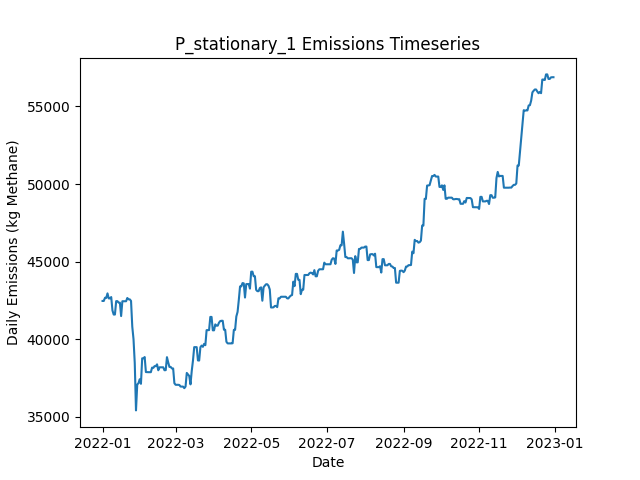

The table this chart was drawn from, first rows:
Date, Daily Emissions (Kg Methane), Daily Mitigable Emissions (Kg Methane), Daily Non-Mitigable Emissions (Kg Methan…, Daily Cost ($), Active Leaks, New Leaks, Leaks Repaired, Leaks Naturally Repaired, Leaks Tagged, Daily Repair Cost ($), Daily Natural Repair Cost ($), stationary Deployment Cost ($), stationary Sites flagged for Follow-Up, stationary Leaks tagged for repair, stationary Sites Visited, stationary Travel Time (Minutes), stationary Survey Time (Minutes), OGI_FU Deployment Cost ($), OGI_FU Sites flagged for Follow-Up, OGI_FU Leaks tagged for repair, OGI_FU Sites Visited, OGI_FU Travel Time (Minutes), OGI_FU Survey Time (Minutes)
2022-01-01, 42470, 8290, 34180, 6030, 277, 277, 0, 0, 0.00000, 0.00000, 0.00000, 6030, 0, , 10, 0, 0, 0.00000, , 0, 0, 0, 0
2022-01-02, 42470, 8290, 34180, 30, 277, 0, 0, 0, 0.00000, 0.00000, 0.00000, 30, 0, , 10, 0, 0, 0.00000, , 0, 0, 0, 0
2022-01-03, 42677, 8289, 34387, 30, 276, 1, 0, 1, 0.00000, 0.00000, 200, 30, 0, , 10, 0, 0, 0.00000, , 0, 0, 0, 0
2022-01-04, 42665, 8278, 34387, 30, 275, 0, 0, 1, 0.00000, 0.00000, 200, 30, 0, , 10, 0, 0, 0.00000, , 0, 0, 0, 0
2022-01-05, 42959, 8278, 34681, 30, 276, 1, 0, 0, 0.00000, 0.00000, 0.00000, 30, 0, , 10, 0, 0, 0.00000, , 0, 0, 0, 0
2022-01-06, 42634, 8247, 34387, 30, 274, 1, 0, 1, 0.00000, 0.00000, 200, 30, 0, , 10, 0, 0, 0.00000, , 0, 0, 0, 0
2022-01-07, 42634, 8247, 34387, 30, 274, 0, 0, 0, 0.00000, 0.00000, 0.00000, 30, 0, , 10, 0, 0, 0.00000, , 0, 0, 0, 0
2022-01-08, 42721, 8247, 34474, 30, 275, 1, 0, 0, 0.00000, 0.00000, 0.00000, 30, 0, , 10, 0, 0, 0.00000, , 0, 0, 0, 0
2022-01-09, 41857, 8247, 33610, 30, 274, 0, 0, 0, 0.00000, 0.00000, 0.00000, 30, 0, , 10, 0, 0, 0.00000, , 0, 0, 0, 0
2022-01-10, 41595, 7986, 33610, 1030, 273, 0, 0, 1, 21, 0.00000, 200, 30, 10, , 10, 0, 0, 1000, , 21, 3, 120, 360
2022-01-11, 41595, 7985, 33610, 1030, 272, 0, 0, 1, 20, 0.00000, 200, 30, 0, , 10, 0, 0, 1000, , 20, 3, 120, 360
2022-01-12, 42459, 7985, 34474, 1030, 273, 1, 0, 0, 20, 0.00000, 0.00000, 30, 0, , 10, 0, 0, 1000, , 20, 3, 120, 360
2022-01-13, 42459, 7985, 34474, 530, 273, 0, 0, 0, 7, 0.00000, 0.00000, 30, 0, , 10, 0, 0, 500, , 7, 1, 30, 120
2022-01-14, 42361, 7991, 34370, 30, 273, 1, 0, 0, 0.00000, 0.00000, 0.00000, 30, 0, , 10, 0, 0, 0.00000, , 0, 0, 0, 0
2022-01-15, 42361, 7991, 34370, 30, 273, 0, 0, 0, 0.00000, 0.00000, 0.00000, 30, 0, , 10, 0, 0, 0.00000, , 0, 0, 0, 0
2022-01-16, 41497, 7991, 33506, 30, 272, 0, 0, 0, 0.00000, 0.00000, 0.00000, 30, 0, , 10, 0, 0, 0.00000, , 0, 0, 0, 0
2022-01-17, 42452, 7995, 34456, 30, 275, 3, 0, 0, 0.00000, 0.00000, 0.00000, 30, 0, , 10, 0, 0, 0.00000, , 0, 0, 0, 0
2022-01-18, 42452, 7995, 34456, 30, 275, 0, 0, 0, 0.00000, 0.00000, 0.00000, 30, 0, , 10, 0, 0, 0.00000, , 0, 0, 0, 0
2022-01-19, 42452, 7995, 34456, 1030, 276, 1, 0, 0, 20, 0.00000, 0.00000, 30, 10, , 10, 0, 0, 1000, , 20, 3, 120, 360
2022-01-20, 42452, 7995, 34456, 1030, 276, 0, 0, 0, 21, 0.00000, 0.00000, 30, 0, , 10, 0, 0, 1000, , 21, 3, 120, 360
2022-01-21, 42660, 7997, 34664, 1030, 279, 3, 0, 0, 20, 0.00000, 0.00000, 30, 0, , 10, 0, 0, 1000, , 20, 3, 120, 360
2022-01-22, 42574, 7997, 34577, 530, 278, 0, 0, 0, 7, 0.00000, 0.00000, 30, 0, , 10, 0, 0, 500, , 7, 1, 30, 120
2022-01-23, 42574, 7997, 34577, 30, 278, 0, 0, 0, 0.00000, 0.00000, 0.00000, 30, 0, , 10, 0, 0, 0.00000, , 0, 0, 0, 0
2022-01-24, 42470, 7997, 34474, 30, 277, 0, 0, 0, 0.00000, 0.00000, 0.00000, 30, 0, , 10, 0, 0, 0.00000, , 0, 0, 0, 0
2022-01-25, 40815, 6445, 34370, 8830, 232, 0, 44, 0, 0.00000, 8800, 0.00000, 30, 0, , 10, 0, 0, 0.00000, , 0, 0, 0, 0
2022-01-26, 40007, 5464, 34543, 7830, 195, 2, 39, 0, 0.00000, 7800, 0.00000, 30, 0, , 10, 0, 0, 0.00000, , 0, 0, 0, 0
2022-01-27, 38473, 3930, 34543, 9630, 147, 0, 48, 0, 0.00000, 9600, 0.00000, 30, 0, , 10, 0, 0, 0.00000, , 0, 0, 0, 0
2022-01-28, 35419, 12.44, 35407, 4230, 133, 2, 16, 0, 9, 3200, 0.00000, 30, 10, , 10, 0, 0, 1000, , 9, 3, 120, 360
2022-01-29, 37085, 917.8, 36167, 1030, 135, 3, 0, 0, 11, 0.00000, 0.00000, 30, 0, , 10, 0, 0, 1000, , 11, 3, 120, 360
2022-01-30, 37171, 917.8, 36253, 1030, 136, 1, 0, 0, 10, 0.00000, 0.00000, 30, 0, , 10, 0, 0, 1000, , 10, 3, 120, 360
2022-01-31, 37427, 1087, 36340, 530, 138, 2, 0, 0, 3, 0.00000, 0.00000, 30, 0, , 10, 0, 0, 500, , 3, 1, 30, 120
2022-02-01, 37133, 1087, 36046, 30, 137, 0, 0, 0, 0.00000, 0.00000, 0.00000, 30, 0, , 10, 0, 0, 0.00000, , 0, 0, 0, 0
2022-02-02, 38775, 1087, 37688, 30, 138, 2, 0, 0, 0.00000, 0.00000, 0.00000, 30, 0, , 10, 0, 0, 0.00000, , 0, 0, 0, 0
2022-02-03, 38775, 1087, 37688, 230, 137, 0, 1, 0, 0.00000, 200, 0.00000, 30, 0, , 10, 0, 0, 0.00000, , 0, 0, 0, 0
2022-02-04, 38857, 1083, 37774, 230, 137, 1, 1, 0, 0.00000, 200, 0.00000, 30, 0, , 10, 0, 0, 0.00000, , 0, 0, 0, 0
2022-02-05, 37889, 1083, 36806, 30, 135, 0, 0, 0, 0.00000, 0.00000, 0.00000, 30, 0, , 10, 0, 0, 0.00000, , 0, 0, 0, 0
2022-02-06, 37882, 1076, 36806, 1430, 133, 0, 2, 0, 10, 400, 0.00000, 30, 10, , 10, 0, 0, 1000, , 10, 3, 120, 360
2022-02-07, 37882, 1076, 36806, 1030, 133, 0, 0, 0, 10, 0.00000, 0.00000, 30, 0, , 10, 0, 0, 1000, , 10, 3, 120, 360
2022-02-08, 37882, 1076, 36806, 1030, 133, 0, 0, 0, 10, 0.00000, 0.00000, 30, 0, , 10, 0, 0, 1000, , 10, 3, 120, 360
2022-02-09, 37882, 1076, 36806, 530, 133, 0, 0, 0, 3, 0.00000, 0.00000, 30, 0, , 10, 0, 0, 500, , 3, 1, 30, 120
2022-02-10, 38176, 1076, 37100, 30, 135, 2, 0, 0, 0.00000, 0.00000, 0.00000, 30, 0, , 10, 0, 0, 0.00000, , 0, 0, 0, 0
2022-02-11, 38159, 1076, 37083, 30, 135, 1, 0, 0, 0.00000, 0.00000, 0.00000, 30, 0, , 10, 0, 0, 0.00000, , 0, 0, 0, 0
2022-02-12, 38270, 1188, 37083, 30, 136, 1, 0, 0, 0.00000, 0.00000, 0.00000, 30, 0, , 10, 0, 0, 0.00000, , 0, 0, 0, 0
2022-02-13, 38270, 1188, 37083, 30, 136, 0, 0, 0, 0.00000, 0.00000, 0.00000, 30, 0, , 10, 0, 0, 0.00000, , 0, 0, 0, 0
2022-02-14, 38385, 1199, 37187, 230, 137, 2, 1, 0, 0.00000, 200, 0.00000, 30, 0, , 10, 0, 0, 0.00000, , 0, 0, 0, 0
2022-02-15, 38005, 1199, 36806, 1030, 135, 0, 0, 0, 10, 0.00000, 0.00000, 30, 10, , 10, 0, 0, 1000, , 10, 3, 120, 360
2022-02-16, 38195, 1199, 36996, 1030, 135, 1, 0, 0, 10, 0.00000, 0.00000, 30, 0, , 10, 0, 0, 1000, , 10, 3, 120, 360
2022-02-17, 38195, 1199, 36996, 1030, 135, 0, 0, 0, 11, 0.00000, 0.00000, 30, 0, , 10, 0, 0, 1000, , 11, 3, 120, 360
2022-02-18, 38195, 1199, 36996, 530, 135, 0, 0, 0, 4, 0.00000, 0.00000, 30, 0, , 10, 0, 0, 500, , 4, 1, 30, 120
2022-02-19, 38195, 1199, 36996, 30, 136, 1, 0, 0, 0.00000, 0.00000, 0.00000, 30, 0, , 10, 0, 0, 0.00000, , 0, 0, 0, 0
2022-02-20, 38007, 1304, 36703, 30, 137, 2, 0, 0, 0.00000, 0.00000, 0.00000, 30, 0, , 10, 0, 0, 0.00000, , 0, 0, 0, 0
2022-02-21, 38013, 1310, 36703, 30, 138, 1, 0, 0, 0.00000, 0.00000, 0.00000, 30, 0, , 10, 0, 0, 0.00000, , 0, 0, 0, 0
2022-02-22, 38847, 1281, 37567, 230, 139, 2, 1, 0, 0.00000, 200, 0.00000, 30, 0, , 10, 0, 0, 0.00000, , 0, 0, 0, 0
2022-02-23, 38513, 376.2, 38137, 230, 136, 1, 1, 0, 0.00000, 200, 0.00000, 30, 0, , 10, 0, 0, 0.00000, , 0, 0, 0, 0
2022-02-24, 38219, 376.3, 37843, 1030, 136, 1, 0, 0, 11, 0.00000, 0.00000, 30, 10, , 10, 0, 0, 1000, , 11, 3, 120, 360
2022-02-25, 38221, 377.8, 37843, 1030, 137, 1, 0, 0, 11, 0.00000, 0.00000, 30, 0, , 10, 0, 0, 1000, , 11, 3, 120, 360
2022-02-26, 38121, 381.4, 37740, 1030, 138, 2, 0, 0, 12, 0.00000, 0.00000, 30, 0, , 10, 0, 0, 1000, , 12, 3, 120, 360
2022-02-27, 38121, 381.6, 37740, 530, 139, 1, 0, 0, 4, 0.00000, 0.00000, 30, 0, , 10, 0, 0, 500, , 4, 1, 30, 120
2022-02-28, 37171, 381.6, 36789, 30, 137, 0, 0, 0, 0.00000, 0.00000, 0.00000, 30, 0, , 10, 0, 0, 0.00000, , 0, 0, 0, 0
2022-03-01, 37067, 381.6, 36685, 30, 136, 0, 0, 0, 0.00000, 0.00000, 0.00000, 30, 0, , 10, 0, 0, 0.00000, , 0, 0, 0, 0
... 305 more rows
